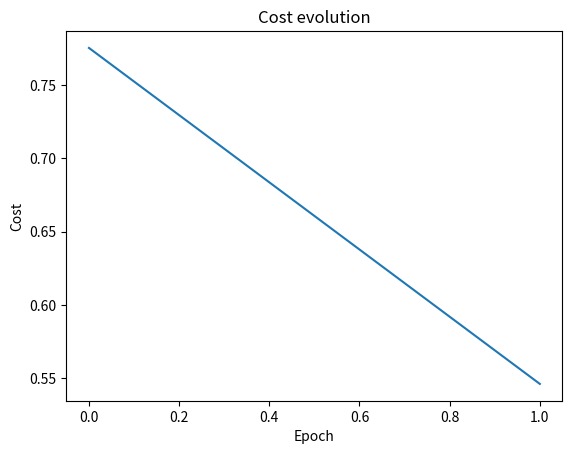

Write the Python code that produced this figure.
from math import e

import matplotlib.pyplot as plt
import numpy as np
from scipy.special import lambertw

# Constantes
I0 = 1e-12
eta = 1
VT = 0.026
R = 100
Vcc_values = [3, 6, 9]


# Calculo de VD
def calculate_VD_steps(Vcc):
    a = Vcc + R * I0  # Calculamos 'a'
    b = R * I0 / (eta * VT)  # Calculamos 'b'
    exponent = (Vcc + R * I0) / (eta * VT)  # Calculamos el exponent
    W_argument = b * np.exp(exponent)  # Calculamos el argumento de la funcion Lambert
    W_result = lambertw(W_argument).real  # La evaluamos
    VD = a - eta * VT * W_result  # Calculo final de VD
    return VD


# Calculamos el VD de cada Vcc
VD = {Vcc: calculate_VD_steps(Vcc) for Vcc in Vcc_values}

# Datos y objetivos
X = np.array([[3], [6], [9]])  # Entradas Vcc (3 filas x 1 columna)
Y = np.array([[VD[3]], [VD[6]], [VD[9]]])  # Objetivo VD

# Pesos y sesgos iniciales
# Primera capa
W1 = np.array([[0.05], [0.15], [-0.20]])  # (3x1)
b1 = np.array([[0.23], [-0.10], [0.17]])  # (3x1)

# Segunda capa
W2 = np.array([[0.8, -0.6, 0.5], [0.7, 0.9, -0.6]])  # (2x3)
b2 = np.array([[0.45], [-0.34]])  # (2x1)

# Capa de salida
W3 = np.array([[0.8, 0.5]])  # (1x2)
b3 = np.array([[0.7]])  # (1x1)


# Funciones de activación
def sigmoid(x):
    return 1 / (1 + np.exp(-x))


def sigmoid_derivative(x):
    return sigmoid(x) * (1 - sigmoid(x))


def relu(x):
    return np.maximum(0, x)


def relu_derivative(x):
    return (x > 0).astype(float)


# Propagación hacia adelante
def forward(X):
    # Primera capa
    S = W1 @ X.T + b1  # Ajustamos para que las dimensiones sean compatibles
    T = sigmoid(S)

    # Segunda capa
    U = W2 @ T + b2
    V = relu(U)

    # Capa de salida
    Y_pred = W3 @ V + b3

    return S, T, U, V, Y_pred


# Coste (MSE)
def compute_cost(Y, Y_pred):
    m = Y.shape[1]
    cost = np.sum((Y - Y_pred) ** 2) / m
    return cost


# Propagación hacia atrás (backpropagation)
def backward(X, Y, S, T, U, V, Y_pred):
    m = X.shape[1]

    # Derivada de la capa de salida
    dY_pred = Y_pred - Y  # dC/dY_pred
    dW3 = dY_pred @ V.T / m
    db3 = np.sum(dY_pred, axis=1, keepdims=True) / m

    # Derivadas de la segunda capa
    dV = W3.T @ dY_pred
    dU = dV * relu_derivative(U)
    dW2 = dU @ T.T / m
    db2 = np.sum(dU, axis=1, keepdims=True) / m

    # Derivadas de la primera capa
    dT = W2.T @ dU
    dS = dT * sigmoid_derivative(S)
    dW1 = dS @ X / m
    db1 = np.sum(dS, axis=1, keepdims=True) / m

    return dW1, db1, dW2, db2, dW3, db3


# Actualización de pesos
def update_parameters(dW1, db1, dW2, db2, dW3, db3, alpha=0.01, momentum=0):
    global W1, b1, W2, b2, W3, b3

    # Momentum terms
    Ws_m = np.zeros_like(W1)
    bs_m = np.zeros_like(b1)
    Wu_m = np.zeros_like(W2)
    bu_m = np.zeros_like(b2)
    Wy_m = np.zeros_like(W3)
    by_m = np.zeros_like(b3)

    Ws_m = momentum * Ws_m + (1 - momentum) * dW1
    bs_m = momentum * bs_m + (1 - momentum) * db1
    Wu_m = momentum * Wu_m + (1 - momentum) * dW2
    bu_m = momentum * bu_m + (1 - momentum) * db2
    Wy_m = momentum * Wy_m + (1 - momentum) * dW3
    by_m = momentum * by_m + (1 - momentum) * db3

    W1 -= alpha * Ws_m
    b1 -= alpha * bs_m
    W2 -= alpha * Wu_m
    b2 -= alpha * bu_m
    W3 -= alpha * Wy_m
    b3 -= alpha * by_m


def diode_tension(X):
    S, T, U, V, Y_pred = forward(X)
    return Y_pred.T


def main():
    # Número de épocas y tasa de aprendizaje
    n_epochs = 1  # Ajusta esto al número de épocas deseado
    lr = 0.01  # Ajusta según tus necesidades
    momentum = 0.5
    costs = []
    for epoch in range(n_epochs):
        # Forward pass
        S, T, U, V, Y_pred = forward(X)

        # Cálculo del coste
        cost = compute_cost(Y_pred, Y.T)
        costs.append(cost)

        # Backward pass
        Ws, bs, Wu, bu, Wy, by = backward(X, Y.T, S, T, U, V, Y_pred)

        # Actualización de parámetros
        if epoch == 0:
            update_parameters(Ws, bs, Wu, bu, Wy, by, lr, 0)
        else:
            update_parameters(Ws, bs, Wu, bu, Wy, by, lr, momentum)

    # Cálculo del coste
    S, T, U, V, Y_pred = forward(X)
    cost = compute_cost(Y_pred, Y.T)
    costs.append(cost)

    # Resultados finales
    print("Final cost:", cost)
    Vd = Y_pred.T
    print("Final predictions:", Vd)

    # Plot de la función de coste
    plt.plot(range(n_epochs + 1), costs)
    plt.xlabel("Epoch")
    plt.ylabel("Cost")
    plt.title("Cost evolution")
    plt.show()

    # Get Vr using the trained model
    I = I0 * (e ** (Vd / (eta * VT)) - 1)
    Vr = R * I

    print("VR:", Vr)

if __name__ == "__main__":
    main()
